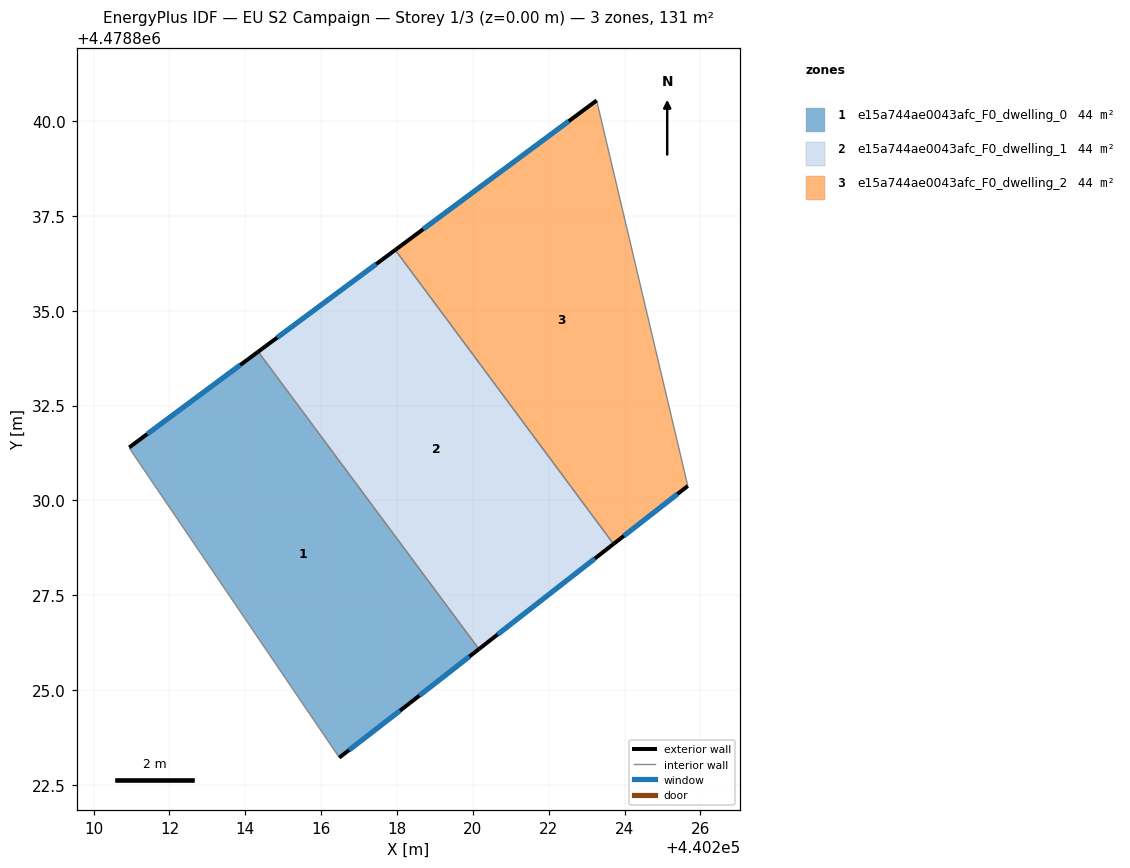
=== STOREY PLAN SPEC (per zone: floor XY polygon, exterior-wall plan segments, windows/doors) ===
zone 1: e15a744ae0043afc_F0_dwelling_0  (43.7 m²)
  floor: (440218.34, 4478824.65) (440220.16, 4478826.08) (440214.34, 4478833.92) (440210.94, 4478831.40) (440210.98, 4478831.32) (440216.48, 4478823.21)
  exterior wall: (440220.16, 4478826.08) – (440218.34, 4478824.65)  [2.3 m]
    window: (440219.91, 4478825.88) – (440218.59, 4478824.85)  [3.6 m²]
  exterior wall: (440218.34, 4478824.65) – (440216.48, 4478823.21)  [2.4 m]
    window: (440218.08, 4478824.45) – (440216.74, 4478823.41)  [3.7 m²]
  exterior wall: (440210.94, 4478831.40) – (440214.34, 4478833.92)  [4.2 m]
    window: (440211.41, 4478831.75) – (440213.87, 4478833.57)  [6.6 m²]
  interior walls: 3
zone 2: e15a744ae0043afc_F0_dwelling_1  (43.7 m²)
  floor: (440223.71, 4478828.85) (440217.96, 4478836.60) (440214.34, 4478833.92) (440220.16, 4478826.08)
  exterior wall: (440214.34, 4478833.92) – (440217.96, 4478836.60)  [4.5 m]
    window: (440214.84, 4478834.29) – (440217.45, 4478836.23)  [7.0 m²]
  exterior wall: (440223.71, 4478828.85) – (440220.16, 4478826.08)  [4.5 m]
    window: (440223.22, 4478828.46) – (440220.65, 4478826.46)  [7.1 m²]
  interior walls: 2
zone 3: e15a744ae0043afc_F0_dwelling_2  (43.7 m²)
  floor: (440225.67, 4478830.38) (440223.27, 4478840.54) (440217.96, 4478836.60) (440223.71, 4478828.85)
  exterior wall: (440217.96, 4478836.60) – (440223.27, 4478840.54)  [6.6 m]
    window: (440218.69, 4478837.15) – (440222.53, 4478840.00)  [10.4 m²]
  exterior wall: (440225.67, 4478830.38) – (440223.71, 4478828.85)  [2.5 m]
    window: (440225.40, 4478830.17) – (440223.98, 4478829.06)  [3.9 m²]
  interior walls: 2

=== DERIVED (storey summary) ===
Building: EU S2 Campaign
Storey: 1 of 3  (floor level z = 0.00 m)
Storey gross floor area: 131.2 m²
Zones on this storey: 3
  - e15a744ae0043afc_F0_dwelling_0: floor 43.7 m²; exterior wall 8.9 m (26.7 m²); 3 window(s) 13.9 m²; WWR 52.2%
  - e15a744ae0043afc_F0_dwelling_1: floor 43.7 m²; exterior wall 9.0 m (27.0 m²); 2 window(s) 14.1 m²; WWR 52.2%
  - e15a744ae0043afc_F0_dwelling_2: floor 43.7 m²; exterior wall 9.1 m (27.3 m²); 2 window(s) 14.2 m²; WWR 52.2%
Zone adjacency (shared interzone walls):
  - e15a744ae0043afc_F0_dwelling_0 ↔ e15a744ae0043afc_F0_dwelling_1
  - e15a744ae0043afc_F0_dwelling_1 ↔ e15a744ae0043afc_F0_dwelling_2